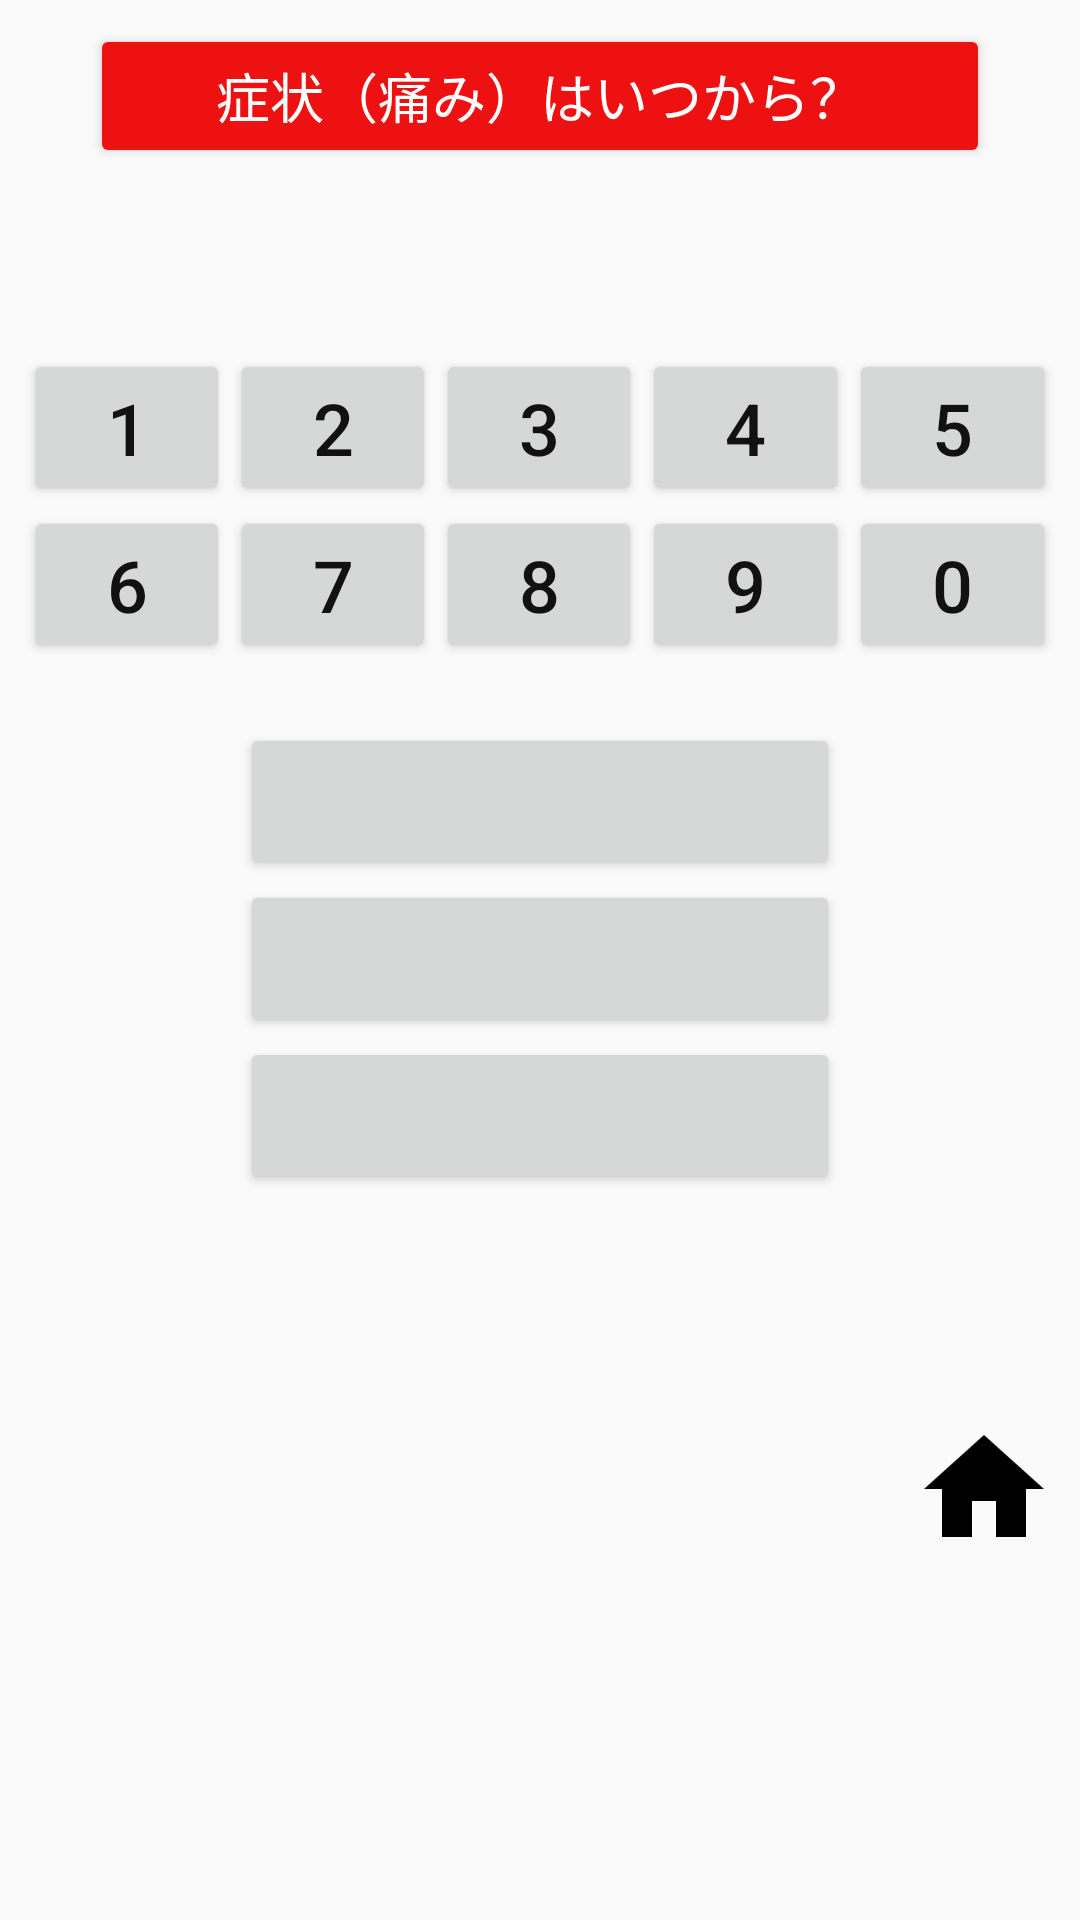

Produce the Android XML layout that renders to this screen, including the resource entries it uses.
<!-- AndroidManifest.xml: application theme AppTheme -->
<!-- res/layout/inquiry4.xml -->
<?xml version="1.0" encoding="utf-8"?>
<ScrollView xmlns:android="http://schemas.android.com/apk/res/android"
            xmlns:app="http://schemas.android.com/apk/res-auto"
            android:layout_width="match_parent"
            android:layout_height="wrap_content">

<LinearLayout
              android:orientation="vertical"
              android:layout_width="match_parent"
              android:layout_height="match_parent"
              android:padding="8dp">

    <Button
        android:id="@+id/btnInquiry4"
        android:layout_width="300dp"
        android:layout_height="wrap_content"
        android:text="@string/i400"
        android:textSize="18sp"
        android:textColor="#ffffff"
        app:backgroundTint="#ee1111"
        android:layout_gravity="center_horizontal"
        android:layout_marginBottom="8dp"/>

    <TextView
        android:id="@+id/i41"
        android:layout_width="match_parent"
        android:layout_height="wrap_content"
        android:textColor="#111111"
        android:textSize="24sp"
        android:paddingLeft="8dp"
        android:background="@drawable/frame"
        android:layout_marginBottom="20dp"/>

    <LinearLayout
        android:layout_width="match_parent"
        android:layout_height="wrap_content"
        android:orientation="horizontal">
        <Button
            android:id="@+id/btn41"
            android:layout_width="0dp"
            android:layout_height="wrap_content"
            android:text="1"
            android:textSize="24sp"
            android:textColor="#111111"
            android:layout_weight="1"/>
        <Button
            android:id="@+id/btn42"
            android:layout_width="0dp"
            android:layout_height="wrap_content"
            android:text="2"
            android:textSize="24sp"
            android:textColor="#111111"
            android:layout_weight="1"/>
        <Button
            android:id="@+id/btn43"
            android:layout_width="0dp"
            android:layout_height="wrap_content"
            android:text="3"
            android:textSize="24sp"
            android:textColor="#111111"
            android:layout_weight="1"/>
        <Button
            android:id="@+id/btn44"
            android:layout_width="0dp"
            android:layout_height="wrap_content"
            android:text="4"
            android:textSize="24sp"
            android:textColor="#111111"
            android:layout_weight="1"/>
        <Button
            android:id="@+id/btn45"
            android:layout_width="0dp"
            android:layout_height="wrap_content"
            android:text="5"
            android:textSize="24sp"
            android:textColor="#111111"
            android:layout_weight="1"/>
    </LinearLayout>
    <LinearLayout
        android:layout_width="match_parent"
        android:layout_height="wrap_content"
        android:orientation="horizontal">
        <Button
            android:id="@+id/btn46"
            android:layout_width="0dp"
            android:layout_height="wrap_content"
            android:text="6"
            android:textSize="24sp"
            android:textColor="#111111"
            android:layout_weight="1"/>
        <Button
            android:id="@+id/btn47"
            android:layout_width="0dp"
            android:layout_height="wrap_content"
            android:text="7"
            android:textSize="24sp"
            android:textColor="#111111"
            android:layout_weight="1"/>
        <Button
            android:id="@+id/btn48"
            android:layout_width="0dp"
            android:layout_height="wrap_content"
            android:text="8"
            android:textSize="24sp"
            android:textColor="#111111"
            android:layout_weight="1"/>
        <Button
            android:id="@+id/btn49"
            android:layout_width="0dp"
            android:layout_height="wrap_content"
            android:text="9"
            android:textSize="24sp"
            android:textColor="#111111"
            android:layout_weight="1"/>
        <Button
            android:id="@+id/btn410"
            android:layout_width="0dp"
            android:layout_height="wrap_content"
            android:text="0"
            android:textSize="24sp"
            android:textColor="#111111"
            android:layout_weight="1"/>
    </LinearLayout>

    <Button
        android:id="@+id/btn411"
        android:layout_width="200dp"
        android:layout_height="wrap_content"
        android:layout_gravity="center"
        android:textSize="24sp"
        android:textColor="#111111"
        android:layout_marginTop="20dp"/>

    <Button
        android:id="@+id/btn412"
        android:layout_width="200dp"
        android:layout_height="wrap_content"
        android:layout_gravity="center"
        android:textSize="24sp"
        android:textColor="#111111"/>

    <Button
        android:id="@+id/btn413"
        android:layout_width="200dp"
        android:layout_height="wrap_content"
        android:layout_gravity="center"
        android:textSize="24sp"
        android:textColor="#111111"/>

    <LinearLayout
        android:layout_width="match_parent"
        android:layout_height="wrap_content"
        android:orientation="horizontal">
    <TextView
        android:id="@+id/txtResult0"
        android:layout_width="0dp"
        android:layout_height="wrap_content"
        android:text=""
        android:textColor="#ff1111"
        android:textSize="24sp"
        android:textStyle="bold"
        android:gravity="right"
        android:layout_marginTop="12dp"
        android:layout_marginBottom="30dp"
        android:layout_weight="1"/>
    <TextView
        android:id="@+id/txtResult"
        android:layout_width="0dp"
        android:layout_height="wrap_content"
        android:text=""
        android:textColor="#ff1111"
        android:textSize="24sp"
        android:textStyle="bold"
        android:layout_marginTop="12dp"
        android:layout_marginBottom="30dp"
        android:layout_weight="1"/>
    </LinearLayout>

    <RelativeLayout
        android:layout_width="match_parent"
        android:layout_height="wrap_content">
        <ImageButton
            android:id="@+id/btnClear"
            android:layout_width="48dp"
            android:layout_height="48dp"
            android:layout_alignParentLeft="true"
            android:background="#00000000"
            android:src="@drawable/clear_48dp_192x192"
            android:scaleType="fitCenter"/>

        <ImageButton
            android:id="@+id/btnHome"
            android:layout_width="48dp"
            android:layout_height="48dp"
            android:layout_alignParentRight="true"
            android:background="#00000000"
            android:src="@drawable/home_48dp_192x192"
            android:scaleType="fitCenter"/>
    </RelativeLayout>

</LinearLayout>
</ScrollView>
<!-- resources referenced by this layout -->
<resources>
  <!-- drawable home_48dp_192x192: png bitmap (drawable, 2972 bytes) -->
  <string name="i400">症状（痛み）はいつから？</string>
  <style name="AppTheme" parent="Theme.AppCompat.Light.NoActionBar">
          
          <item name="colorPrimary">@color/colorPrimary</item>
          <item name="colorPrimaryDark">@color/colorPrimaryDark</item>
          <item name="colorAccent">@color/colorAccent</item>
          <item name="android:buttonStyle">@style/Button2</item>
      </style>
  <style name="Button2" parent="Base.Widget.AppCompat.Button">
          <item name="textAllCaps">false</item>
      </style>
  <!-- not gathered from this repository: default colours our renderer supplied (Android Studio template values) -->
  <color name="colorPrimary">#FF6200EE</color>
  <color name="colorPrimaryDark">#FF3700B3</color>
  <color name="colorAccent">#FF03DAC5</color>
</resources>
